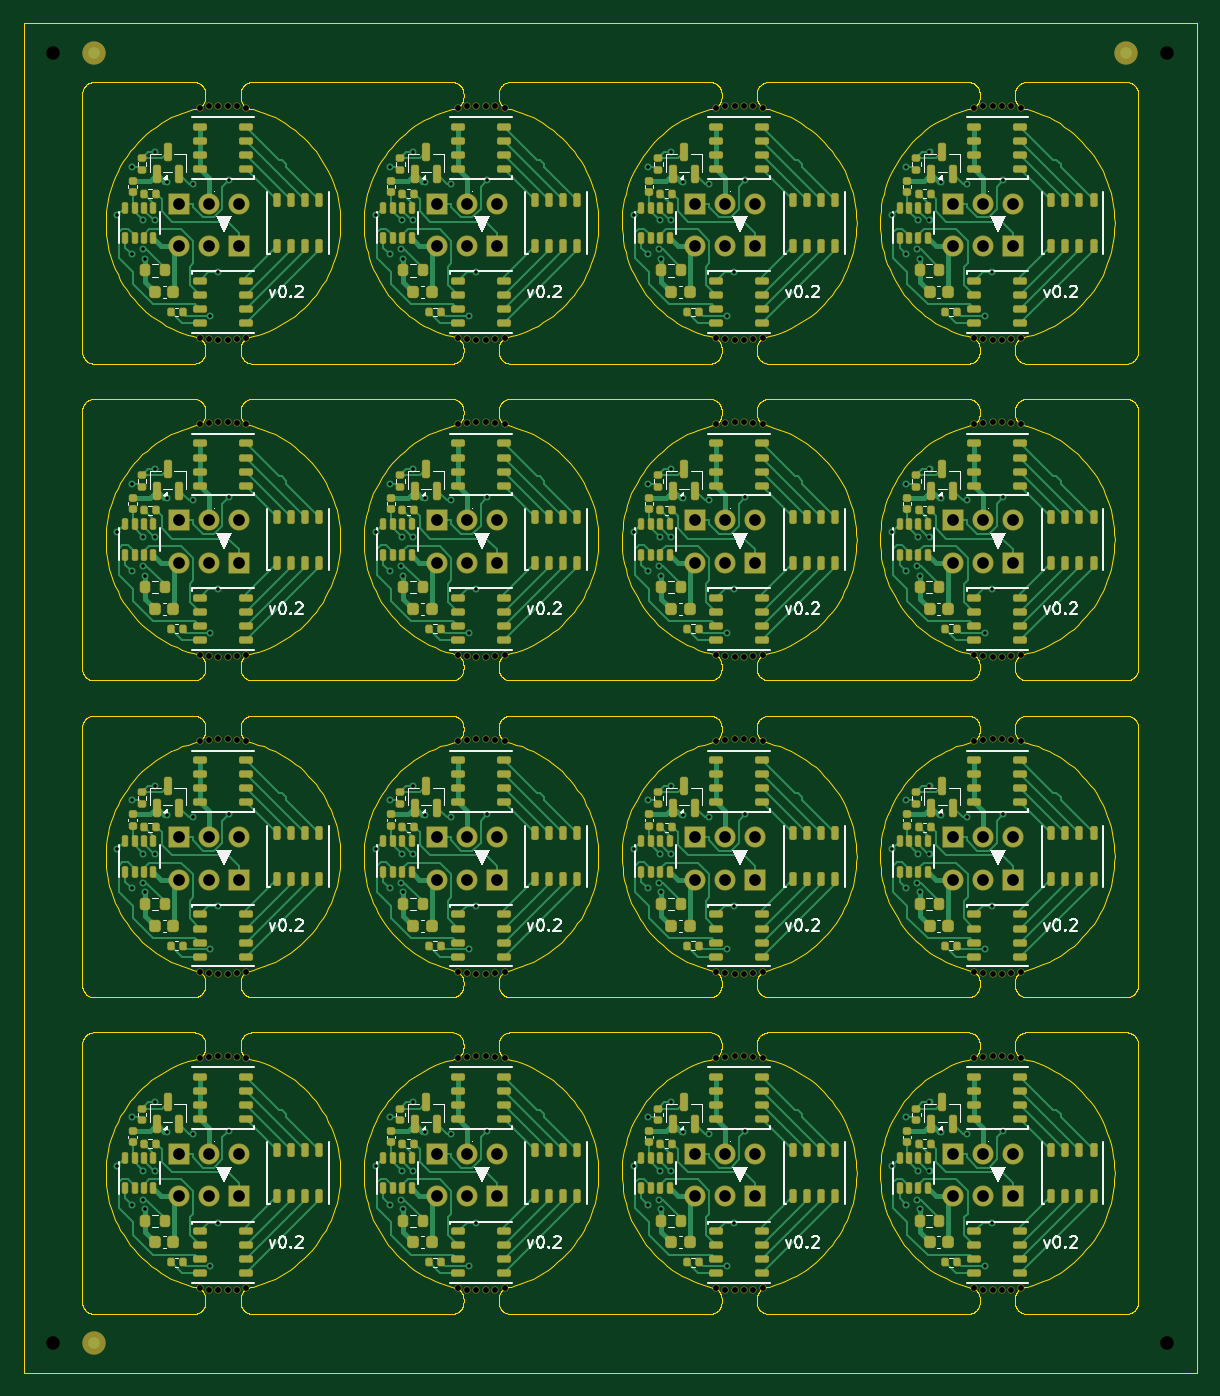
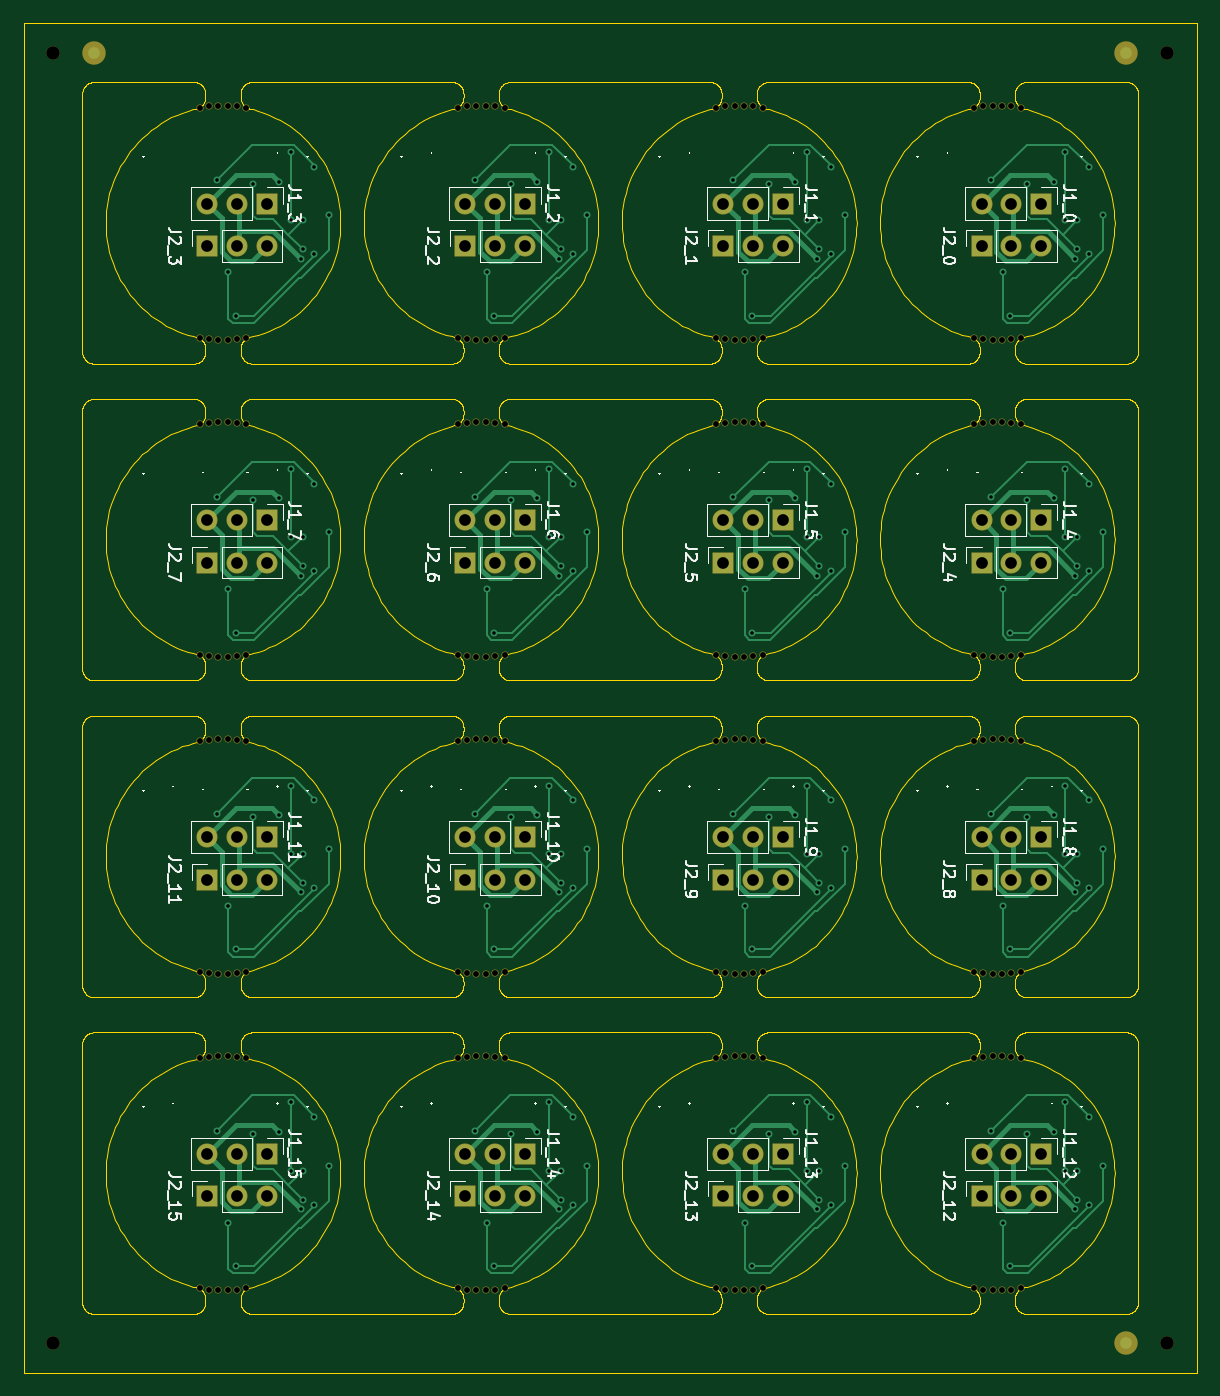
Circuit board: 11 layer files. Board 100.0 x 115.0 mm.
- bottom_copper: panel-CuBottom.gbl (49057 bytes)
- top_copper: panel-CuTop.gtl (162956 bytes)
- outline: panel-EdgeCuts.gm1 (293018 bytes)
- bottom_mask: panel-MaskBottom.gbs (17717 bytes)
- top_mask: panel-MaskTop.gts (43370 bytes)
- drill: panel-NPTH.drl (3360 bytes)
- drill: panel-PTH.drl (5096 bytes)
- paste: panel-PasteBottom.gbp (528 bytes)
- paste: panel-PasteTop.gtp (26482 bytes)
- bottom_silk: panel-SilkBottom.gbo (72399 bytes)
- top_silk: panel-SilkTop.gto (65047 bytes)

=== bottom_copper: panel-CuBottom.gbl (49057 bytes, source omitted) ===
=== top_copper: panel-CuTop.gtl (162956 bytes, source omitted) ===
=== outline: panel-EdgeCuts.gm1 (293018 bytes, source omitted) ===
=== bottom_mask: panel-MaskBottom.gbs (17717 bytes, source omitted) ===
=== top_mask: panel-MaskTop.gts (43370 bytes, source omitted) ===
=== drill: panel-NPTH.drl ===
M48
; DRILL file KiCad 10.0.8-10.0.8~ubuntu26.04.1 date 2026-11-17T22:27:17
; FORMAT={-:-/ absolute / metric / decimal}
; #@! TF.CreationDate,2026-11-17T22:27:17-05:00
; #@! TF.GenerationSoftware,Kicad,Pcbnew,10.0.8-10.0.8~ubuntu26.04.1
; #@! TF.FileFunction,NonPlated,1,2,NPTH
FMAT,2
METRIC
; #@! TA.AperFunction,NonPlated,NPTH,ComponentDrill
T1C0.500
; #@! TA.AperFunction,NonPlated,NPTH,ComponentDrill
T2C1.152
%
G90
G05
T1
X15.004Y-7.177
X15.004Y-26.823
X15.004Y-34.177
X15.004Y-53.823
X15.004Y-61.177
X15.004Y-80.823
X15.004Y-88.177
X15.004Y-107.823
X15.8Y-7.075
X15.8Y-26.925
X15.8Y-34.075
X15.8Y-53.925
X15.8Y-61.075
X15.8Y-80.925
X15.8Y-88.075
X15.8Y-107.925
X16.599Y-7.01
X16.599Y-26.99
X16.599Y-34.01
X16.599Y-53.99
X16.599Y-61.01
X16.599Y-80.99
X16.599Y-88.01
X16.599Y-107.99
X17.401Y-7.01
X17.401Y-26.99
X17.401Y-34.01
X17.401Y-53.99
X17.401Y-61.01
X17.401Y-80.99
X17.401Y-88.01
X17.401Y-107.99
X18.2Y-7.075
X18.2Y-26.925
X18.2Y-34.075
X18.2Y-53.925
X18.2Y-61.075
X18.2Y-80.925
X18.2Y-88.075
X18.2Y-107.925
X18.996Y-7.177
X18.996Y-26.823
X18.996Y-34.177
X18.996Y-53.823
X18.996Y-61.177
X18.996Y-80.823
X18.996Y-88.177
X18.996Y-107.823
X37.004Y-7.177
X37.004Y-26.823
X37.004Y-34.177
X37.004Y-53.823
X37.004Y-61.177
X37.004Y-80.823
X37.004Y-88.177
X37.004Y-107.823
X37.8Y-7.075
X37.8Y-26.925
X37.8Y-34.075
X37.8Y-53.925
X37.8Y-61.075
X37.8Y-80.925
X37.8Y-88.075
X37.8Y-107.925
X38.599Y-7.01
X38.599Y-26.99
X38.599Y-34.01
X38.599Y-53.99
X38.599Y-61.01
X38.599Y-80.99
X38.599Y-88.01
X38.599Y-107.99
X39.401Y-7.01
X39.401Y-26.99
X39.401Y-34.01
X39.401Y-53.99
X39.401Y-61.01
X39.401Y-80.99
X39.401Y-88.01
X39.401Y-107.99
X40.2Y-7.075
X40.2Y-26.925
X40.2Y-34.075
X40.2Y-53.925
X40.2Y-61.075
X40.2Y-80.925
X40.2Y-88.075
X40.2Y-107.925
X40.996Y-7.177
X40.996Y-26.823
X40.996Y-34.177
X40.996Y-53.823
X40.996Y-61.177
X40.996Y-80.823
X40.996Y-88.177
X40.996Y-107.823
X59.004Y-7.177
X59.004Y-26.823
X59.004Y-34.177
X59.004Y-53.823
X59.004Y-61.177
X59.004Y-80.823
X59.004Y-88.177
X59.004Y-107.823
X59.8Y-7.075
X59.8Y-26.925
X59.8Y-34.075
X59.8Y-53.925
X59.8Y-61.075
X59.8Y-80.925
X59.8Y-88.075
X59.8Y-107.925
X60.599Y-7.01
X60.599Y-26.99
X60.599Y-34.01
X60.599Y-53.99
X60.599Y-61.01
X60.599Y-80.99
X60.599Y-88.01
X60.599Y-107.99
X61.401Y-7.01
X61.401Y-26.99
X61.401Y-34.01
X61.401Y-53.99
X61.401Y-61.01
X61.401Y-80.99
X61.401Y-88.01
X61.401Y-107.99
X62.2Y-7.075
X62.2Y-26.925
X62.2Y-34.075
X62.2Y-53.925
X62.2Y-61.075
X62.2Y-80.925
X62.2Y-88.075
X62.2Y-107.925
X62.996Y-7.177
X62.996Y-26.823
X62.996Y-34.177
X62.996Y-53.823
X62.996Y-61.177
X62.996Y-80.823
X62.996Y-88.177
X62.996Y-107.823
X81.004Y-7.177
X81.004Y-26.823
X81.004Y-34.177
X81.004Y-53.823
X81.004Y-61.177
X81.004Y-80.823
X81.004Y-88.177
X81.004Y-107.823
X81.8Y-7.075
X81.8Y-26.925
X81.8Y-34.075
X81.8Y-53.925
X81.8Y-61.075
X81.8Y-80.925
X81.8Y-88.075
X81.8Y-107.925
X82.599Y-7.01
X82.599Y-26.99
X82.599Y-34.01
X82.599Y-53.99
X82.599Y-61.01
X82.599Y-80.99
X82.599Y-88.01
X82.599Y-107.99
X83.401Y-7.01
X83.401Y-26.99
X83.401Y-34.01
X83.401Y-53.99
X83.401Y-61.01
X83.401Y-80.99
X83.401Y-88.01
X83.401Y-107.99
X84.2Y-7.075
X84.2Y-26.925
X84.2Y-34.075
X84.2Y-53.925
X84.2Y-61.075
X84.2Y-80.925
X84.2Y-88.075
X84.2Y-107.925
X84.996Y-7.177
X84.996Y-26.823
X84.996Y-34.177
X84.996Y-53.823
X84.996Y-61.177
X84.996Y-80.823
X84.996Y-88.177
X84.996Y-107.823
T2
X2.5Y-2.5
X2.5Y-112.5
X97.5Y-2.5
X97.5Y-112.5
M30

=== drill: panel-PTH.drl ===
M48
; DRILL file KiCad 10.0.8-10.0.8~ubuntu26.04.1 date 2026-11-17T22:27:17
; FORMAT={-:-/ absolute / metric / decimal}
; #@! TF.CreationDate,2026-11-17T22:27:17-05:00
; #@! TF.GenerationSoftware,Kicad,Pcbnew,10.0.8-10.0.8~ubuntu26.04.1
; #@! TF.FileFunction,Plated,1,2,PTH
FMAT,2
METRIC
; #@! TA.AperFunction,Plated,PTH,ViaDrill
T1C0.300
; #@! TA.AperFunction,Plated,PTH,ComponentDrill
T2C1.000
%
G90
G05
T1
X8.006Y-16.364
X8.006Y-43.364
X8.006Y-70.364
X8.006Y-97.364
X9.207Y-12.231
X9.207Y-39.231
X9.207Y-66.231
X9.207Y-93.231
X9.208Y-19.681
X9.208Y-46.681
X9.208Y-73.681
X9.208Y-100.681
X10.187Y-19.256
X10.187Y-46.256
X10.187Y-73.256
X10.187Y-100.256
X10.217Y-16.795
X10.217Y-43.795
X10.217Y-70.795
X10.217Y-97.795
X10.375Y-20.062
X10.375Y-47.062
X10.375Y-74.062
X10.375Y-101.062
X11.219Y-10.97
X11.219Y-16.778
X11.219Y-37.97
X11.219Y-43.778
X11.219Y-64.97
X11.219Y-70.778
X11.219Y-91.97
X11.219Y-97.778
X12.211Y-13.486
X12.211Y-40.485
X12.211Y-67.486
X12.211Y-94.486
X14.429Y-13.656
X14.429Y-40.656
X14.429Y-67.656
X14.429Y-94.656
X15.926Y-24.922
X15.926Y-51.922
X15.926Y-78.922
X15.926Y-105.922
X16.534Y-21.229
X16.534Y-48.229
X16.534Y-75.229
X16.534Y-102.229
X17.524Y-13.379
X17.524Y-40.379
X17.524Y-67.379
X17.524Y-94.379
X30.006Y-16.364
X30.006Y-43.364
X30.006Y-70.364
X30.006Y-97.364
X31.207Y-12.231
X31.207Y-39.231
X31.207Y-66.231
X31.207Y-93.231
X31.208Y-19.681
X31.208Y-46.681
X31.208Y-73.681
X31.208Y-100.681
X32.187Y-19.256
X32.187Y-46.256
X32.187Y-73.256
X32.187Y-100.256
X32.217Y-16.795
X32.217Y-43.795
X32.217Y-70.795
X32.217Y-97.795
X32.375Y-20.062
X32.375Y-47.062
X32.375Y-74.062
X32.375Y-101.062
X33.219Y-10.97
X33.219Y-16.778
X33.219Y-37.97
X33.219Y-43.778
X33.219Y-64.97
X33.219Y-70.778
X33.219Y-91.97
X33.219Y-97.778
X34.211Y-13.486
X34.211Y-40.485
X34.211Y-67.486
X34.211Y-94.486
X36.429Y-13.656
X36.429Y-40.656
X36.429Y-67.656
X36.429Y-94.656
X37.926Y-24.922
X37.926Y-51.922
X37.926Y-78.922
X37.926Y-105.922
X38.533Y-21.229
X38.533Y-48.229
X38.533Y-75.229
X38.533Y-102.229
X39.524Y-13.379
X39.524Y-40.379
X39.524Y-67.379
X39.524Y-94.379
X52.006Y-16.364
X52.006Y-43.364
X52.006Y-70.364
X52.006Y-97.364
X53.207Y-12.231
X53.207Y-39.231
X53.207Y-66.231
X53.207Y-93.231
X53.208Y-19.681
X53.208Y-46.681
X53.208Y-73.681
X53.208Y-100.681
X54.187Y-19.256
X54.187Y-46.256
X54.187Y-73.256
X54.187Y-100.256
X54.217Y-16.795
X54.217Y-43.795
X54.217Y-70.795
X54.217Y-97.795
X54.375Y-20.062
X54.375Y-47.062
X54.375Y-74.062
X54.375Y-101.062
X55.219Y-10.97
X55.219Y-16.778
X55.219Y-37.97
X55.219Y-43.778
X55.219Y-64.97
X55.219Y-70.778
X55.219Y-91.97
X55.219Y-97.778
X56.211Y-13.486
X56.211Y-40.485
X56.211Y-67.486
X56.211Y-94.486
X58.429Y-13.656
X58.429Y-40.656
X58.429Y-67.656
X58.429Y-94.656
X59.926Y-24.922
X59.926Y-51.922
X59.926Y-78.922
X59.926Y-105.922
X60.533Y-21.229
X60.533Y-48.229
X60.533Y-75.229
X60.533Y-102.229
X61.524Y-13.379
X61.524Y-40.379
X61.524Y-67.379
X61.524Y-94.379
X74.006Y-16.364
X74.006Y-43.364
X74.006Y-70.364
X74.006Y-97.364
X75.207Y-12.231
X75.207Y-39.231
X75.207Y-66.231
X75.207Y-93.231
X75.208Y-19.681
X75.208Y-46.681
X75.208Y-73.681
X75.208Y-100.681
X76.187Y-19.256
X76.187Y-46.256
X76.187Y-73.256
X76.187Y-100.256
X76.217Y-16.795
X76.217Y-43.795
X76.217Y-70.795
X76.217Y-97.795
X76.375Y-20.062
X76.375Y-47.062
X76.375Y-74.062
X76.375Y-101.062
X77.219Y-10.97
X77.219Y-16.778
X77.219Y-37.97
X77.219Y-43.778
X77.219Y-64.97
X77.219Y-70.778
X77.219Y-91.97
X77.219Y-97.778
X78.211Y-13.486
X78.211Y-40.485
X78.211Y-67.486
X78.211Y-94.486
X80.429Y-13.656
X80.429Y-40.656
X80.429Y-67.656
X80.429Y-94.656
X81.926Y-24.922
X81.926Y-51.922
X81.926Y-78.922
X81.926Y-105.922
X82.533Y-21.229
X82.533Y-48.229
X82.533Y-75.229
X82.533Y-102.229
X83.524Y-13.379
X83.524Y-40.379
X83.524Y-67.379
X83.524Y-94.379
T2
X13.26Y-15.35
X13.26Y-18.975
X13.26Y-42.35
X13.26Y-45.975
X13.26Y-69.35
X13.26Y-72.975
X13.26Y-96.35
X13.26Y-99.975
X15.8Y-15.35
X15.8Y-18.975
X15.8Y-42.35
X15.8Y-45.975
X15.8Y-69.35
X15.8Y-72.975
X15.8Y-96.35
X15.8Y-99.975
X18.34Y-15.35
X18.34Y-18.975
X18.34Y-42.35
X18.34Y-45.975
X18.34Y-69.35
X18.34Y-72.975
X18.34Y-96.35
X18.34Y-99.975
X35.26Y-15.35
X35.26Y-18.975
X35.26Y-42.35
X35.26Y-45.975
X35.26Y-69.35
X35.26Y-72.975
X35.26Y-96.35
X35.26Y-99.975
X37.8Y-15.35
X37.8Y-18.975
X37.8Y-42.35
X37.8Y-45.975
X37.8Y-69.35
X37.8Y-72.975
X37.8Y-96.35
X37.8Y-99.975
X40.34Y-15.35
X40.34Y-18.975
X40.34Y-42.35
X40.34Y-45.975
X40.34Y-69.35
X40.34Y-72.975
X40.34Y-96.35
X40.34Y-99.975
X57.26Y-15.35
X57.26Y-18.975
X57.26Y-42.35
X57.26Y-45.975
X57.26Y-69.35
X57.26Y-72.975
X57.26Y-96.35
X57.26Y-99.975
X59.8Y-15.35
X59.8Y-18.975
X59.8Y-42.35
X59.8Y-45.975
X59.8Y-69.35
X59.8Y-72.975
X59.8Y-96.35
X59.8Y-99.975
X62.34Y-15.35
X62.34Y-18.975
X62.34Y-42.35
X62.34Y-45.975
X62.34Y-69.35
X62.34Y-72.975
X62.34Y-96.35
X62.34Y-99.975
X79.26Y-15.35
X79.26Y-18.975
X79.26Y-42.35
X79.26Y-45.975
X79.26Y-69.35
X79.26Y-72.975
X79.26Y-96.35
X79.26Y-99.975
X81.8Y-15.35
X81.8Y-18.975
X81.8Y-42.35
X81.8Y-45.975
X81.8Y-69.35
X81.8Y-72.975
X81.8Y-96.35
X81.8Y-99.975
X84.34Y-15.35
X84.34Y-18.975
X84.34Y-42.35
X84.34Y-45.975
X84.34Y-69.35
X84.34Y-72.975
X84.34Y-96.35
X84.34Y-99.975
M30

=== paste: panel-PasteBottom.gbp ===
G04 #@! TF.GenerationSoftware,KiCad,Pcbnew,10.0.8-10.0.8~ubuntu26.04.1*
G04 #@! TF.CreationDate,2026-11-17T22:27:17-05:00*
G04 #@! TF.ProjectId,panel,70616e65-6c2e-46b6-9963-61645f706362,rev?*
G04 #@! TF.SameCoordinates,Original*
G04 #@! TF.FileFunction,Paste,Bot*
G04 #@! TF.FilePolarity,Positive*
%FSLAX46Y46*%
G04 Gerber Fmt 4.6, Leading zero omitted, Abs format (unit mm)*
G04 Created by KiCad (PCBNEW 10.0.8-10.0.8~ubuntu26.04.1) date 2026-11-17 22:27:17*
%MOMM*%
%LPD*%
G01*
G04 APERTURE LIST*
G04 APERTURE END LIST*
M02*

=== paste: panel-PasteTop.gtp (26482 bytes, source omitted) ===
=== bottom_silk: panel-SilkBottom.gbo (72399 bytes, source omitted) ===
=== top_silk: panel-SilkTop.gto (65047 bytes, source omitted) ===
